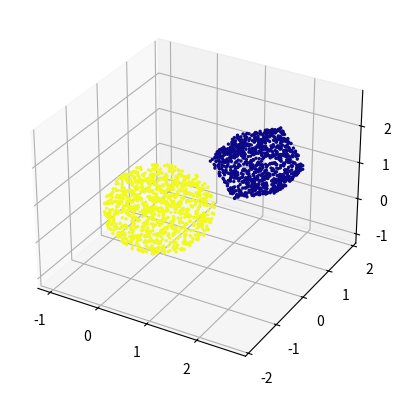

Write the Python code that produced this figure.
import numpy as np

def build_transformation_matrix(alpha, beta, gamma, t_x, t_y, t_z):
    """Creates 3d transformation matrix 4x4

    Parameters
    ----------
    alpha : float
        Rotation around world z-axis (yaw) [degrees]
    beta : float
        Rotation around world y-axis (pitch) [degrees]
    gamma : float
        Rotation around world x-axis (roll) [degrees]
    t_x : float
        Translation in x-direction
    t_y : float
        Translation in y-direction
    t_z : float
        Translation in z-direction
    """

    transform = np.eye(4)
    alpha = np.radians(alpha)
    beta = np.radians(beta)
    gamma = np.radians(gamma)
    R_z = np.array([[np.cos(alpha), -np.sin(alpha), 0],\
                    [np.sin(alpha),  np.cos(alpha), 0],
                    [0,              0,             1]]) # Yaw

    R_y = np.array([[np.cos(beta),  0, np.sin(beta)],\
                    [0,             1, 0           ],
                    [-np.sin(beta), 0, np.cos(beta)]]) # Pitch

    R_x = np.array([[1, 0,              0,           ],\
                    [0, np.cos(gamma), -np.sin(gamma)],
                    [0, np.sin(gamma),  np.cos(gamma)]]) # Roll

    R = R_z @ R_y @ R_x # Rotation composition

    # Construct camera to world matrix with translation as well
    transform[0:3, 0:3] = R.T
    transform[0:3, 3] = [t_x, t_y, t_z]

    return transform

def gen_unit_sphere(num_pts):
    """ Generates random points on the surface of a unit sphere

    Parameters
    ----------
    num_pts : int
        Number of points to sample

    Returns
    -------
    numpy.ndarray
        Random homogeneous points on surface of unit sphere
    """

    vec = np.random.randn(4, num_pts)
    vec /= np.linalg.norm(vec, axis=0)
    vec[-1, :] /= vec[-1, :] # Rectify w component

    return vec

def gen_unit_cube(num_pts):
    """Generates random points on the surface of a unit cube

    Parameters
    ----------
    num_pts : int
        Number of points to sample (will be rounded to nearest int divisible by 6)

    Returns
    -------
    numpy.ndarray
        Random homogeneous points on surface of unit cube
    """

    # Build transformations (basis plane is xy plane)
    transformations = [
        build_transformation_matrix(0, 0, 0, 0, 0, 0.5),
        build_transformation_matrix(0, 0, 0, 0, 0, -0.5),
        build_transformation_matrix(0, 90, 0, -0.5, 0, 0),
        build_transformation_matrix(0, 90, 0, 0.5, 0, 0),
        build_transformation_matrix(0, 0, 90, 0, -0.5, 0),
        build_transformation_matrix(0, 0, 90, 0, 0.5, 0)
    ]
    num_points_rounded = get_closest_divisible(num_pts, 6) # Must be divided into sides
    untransformed_pts = np.ones((4, num_points_rounded))
    untransformed_pts[0:2, :] = np.random.rand(2, num_points_rounded) - 0.5
    untransformed_pts[2, :] *= 0

    # Rotate points to cube sides
    untransformed_side_pts = np.split(untransformed_pts, 6, axis=1)
    transformed_side_pts = []
    for side, transform in zip(untransformed_side_pts, transformations):
        transformed_side_pts.append(transform @ side)
    transformed_side_pts = np.concatenate(transformed_side_pts, axis=1)

    return transformed_side_pts

def get_closest_divisible(n, m):
    """ Calculates integer closest to n that is divisible by m

    Parameters
    ----------
    n : int
        Target integer
    m : int
        Dividend

    Returns
    -------
    int
        Integer closest to n that is divisible by m
    """

    q = int(n / m)
    n_1 = m * q
    if (n * m) > 0:
        n_2 = m*(q+1)
    else:
        n_2 = m*(q-1)

    if abs(n - n_1) < abs(n - n_2):
        return n_1
    else:
        return n_2

def set_axes_equal(ax):
    '''Make axes of 3D plot have equal scale so that spheres appear as spheres,
    cubes as cubes, etc..  This is one possible solution to Matplotlib's
    ax.set_aspect('equal') and ax.axis('equal') not working for 3D.

    Input
      ax: a matplotlib axis, e.g., as output from plt.gca().
    '''

    x_limits = ax.get_xlim3d()
    y_limits = ax.get_ylim3d()
    z_limits = ax.get_zlim3d()

    x_range = abs(x_limits[1] - x_limits[0])
    x_middle = np.mean(x_limits)
    y_range = abs(y_limits[1] - y_limits[0])
    y_middle = np.mean(y_limits)
    z_range = abs(z_limits[1] - z_limits[0])
    z_middle = np.mean(z_limits)

    # The plot bounding box is a sphere in the sense of the infinity
    # norm, hence I call half the max range the plot radius.
    plot_radius = 0.5*max([x_range, y_range, z_range])

    ax.set_xlim3d([x_middle - plot_radius, x_middle + plot_radius])
    ax.set_ylim3d([y_middle - plot_radius, y_middle + plot_radius])
    ax.set_zlim3d([z_middle - plot_radius, z_middle + plot_radius])

def label_points(points, label):
    """Labels a batch of points with label

    Parameters
    ----------
    points : numpy.ndarray
        Points to be labeled
    label : int
        Label

    Returns
    -------
    numpy.ndarray
        Points in form (x, y, z, w, label) [5xN]
    """

    label_array = label * np.ones(points.shape[1])
    points = np.vstack([points, label_array])

    return points

if __name__ == '__main__':
    import matplotlib.pyplot as plt
    cube_pts = gen_unit_cube(1000)
    cube_transform = build_transformation_matrix(0, 30, 0, 2, 0, 2)
    cube_label = np.zeros(cube_pts.shape[1])
    cube_pts = cube_transform @ cube_pts
    cube_pts = label_points(cube_pts, 0)
    sphere_pts = gen_unit_sphere(1000)
    sphere_pts = label_points(sphere_pts, 2)

    pt_cloud = np.concatenate((cube_pts, sphere_pts), axis=1)
    x, y, z, w, label = pt_cloud
    # fig = plt.figure()
    ax = plt.axes(projection='3d')
    ax.scatter(x, y, z, s=2, c=label, alpha=1.0, cmap='plasma')
    set_axes_equal(ax)
    plt.show()
